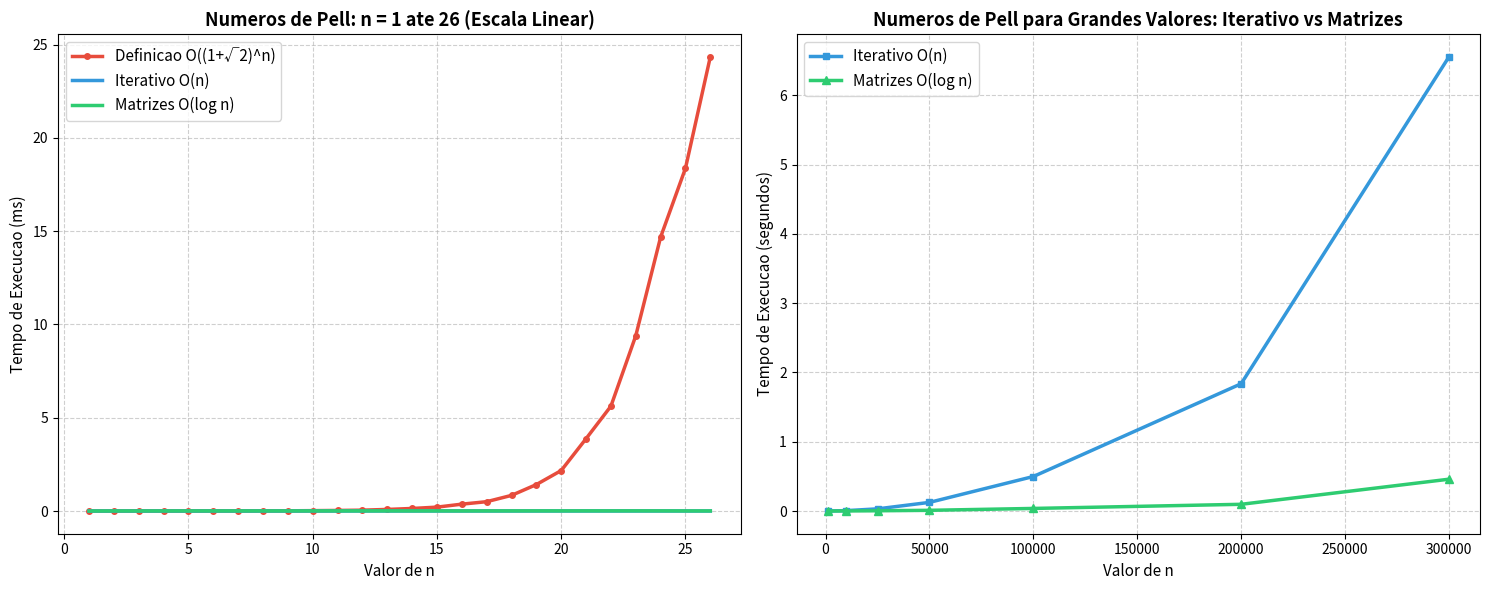

This figure's Python source:
import time
import matplotlib.pyplot as plt

def pell_definicao(n: int) -> int:
    if n <= 0:
        return 0
    if n == 1:
        return 1
    return 2 * pell_definicao(n - 1) + pell_definicao(n - 2)

def pell_iterativo(n: int) -> int:
    if n <= 0:
        return 0
    if n == 1:
        return 1
    a, b = 0, 1
    for _ in range(2, n + 1):
        a, b = b, 2 * b + a
    return b

def _mult(A, B):
    return [
        [A[0][0]*B[0][0] + A[0][1]*B[1][0], A[0][0]*B[0][1] + A[0][1]*B[1][1]],
        [A[1][0]*B[0][0] + A[1][1]*B[1][0], A[1][0]*B[0][1] + A[1][1]*B[1][1]]
    ]

def pell_matriz(n: int) -> int:
    if n <= 0:
        return 0
    if n == 1:
        return 1
    res = [[1, 0], [0, 1]]
    base = [[2, 1], [1, 0]]
    exp = n
    while exp > 0:
        if exp % 2 == 1:
            res = _mult(res, base)
        base = _mult(base, base)
        exp //= 2
    return res[0][1]

def medir(func, n, repeticoes=1):
    inicio = time.perf_counter()
    for _ in range(repeticoes):
        func(n)
    fim = time.perf_counter()
    return (fim - inicio) / repeticoes

def gerar_graficos():
    print("Coletando tempos de execucao dos Numeros de Pell...")
    
    valores_n1 = list(range(1, 27))
    tempos_def = []
    tempos_iter1 = []
    tempos_mat1 = []

    for n in valores_n1:
        tempos_def.append(medir(pell_definicao, n) * 1000)
        tempos_iter1.append(medir(pell_iterativo, n, repeticoes=100) * 1000)
        tempos_mat1.append(medir(pell_matriz, n, repeticoes=100) * 1000)

    valores_n2 = [1000, 10000, 25000, 50000, 100000, 200000, 300000]
    tempos_iter2 = []
    tempos_mat2 = []

    for n in valores_n2:
        tempos_iter2.append(medir(pell_iterativo, n))
        tempos_mat2.append(medir(pell_matriz, n))

    fig, axes = plt.subplots(1, 2, figsize=(15, 6))

    axes[0].plot(valores_n1, tempos_def, label='Definicao O((1+√2)^n)', color='#e74c3c', linewidth=2.5, marker='o', markersize=4)
    axes[0].plot(valores_n1, tempos_iter1, label='Iterativo O(n)', color='#3498db', linewidth=2.5)
    axes[0].plot(valores_n1, tempos_mat1, label='Matrizes O(log n)', color='#2ecc71', linewidth=2.5)
    axes[0].set_title('Numeros de Pell: n = 1 ate 26 (Escala Linear)', fontsize=13, fontweight='bold')
    axes[0].set_xlabel('Valor de n', fontsize=11)
    axes[0].set_ylabel('Tempo de Execucao (ms)', fontsize=11)
    axes[0].grid(True, linestyle='--', alpha=0.6)
    axes[0].legend(fontsize=11)

    axes[1].plot(valores_n2, tempos_iter2, label='Iterativo O(n)', color='#3498db', linewidth=2.5, marker='s', markersize=5)
    axes[1].plot(valores_n2, tempos_mat2, label='Matrizes O(log n)', color='#2ecc71', linewidth=2.5, marker='^', markersize=6)
    axes[1].set_title('Numeros de Pell para Grandes Valores: Iterativo vs Matrizes', fontsize=13, fontweight='bold')
    axes[1].set_xlabel('Valor de n', fontsize=11)
    axes[1].set_ylabel('Tempo de Execucao (segundos)', fontsize=11)
    axes[1].grid(True, linestyle='--', alpha=0.6)
    axes[1].legend(fontsize=11)

    plt.tight_layout()
    plt.savefig('graficos_pell.png', dpi=300)
    print("Grafico salvo com sucesso: graficos_pell.png")
    
    print("\nExibindo graficos na tela...")
    plt.show()

if __name__ == "__main__":
    gerar_graficos()
